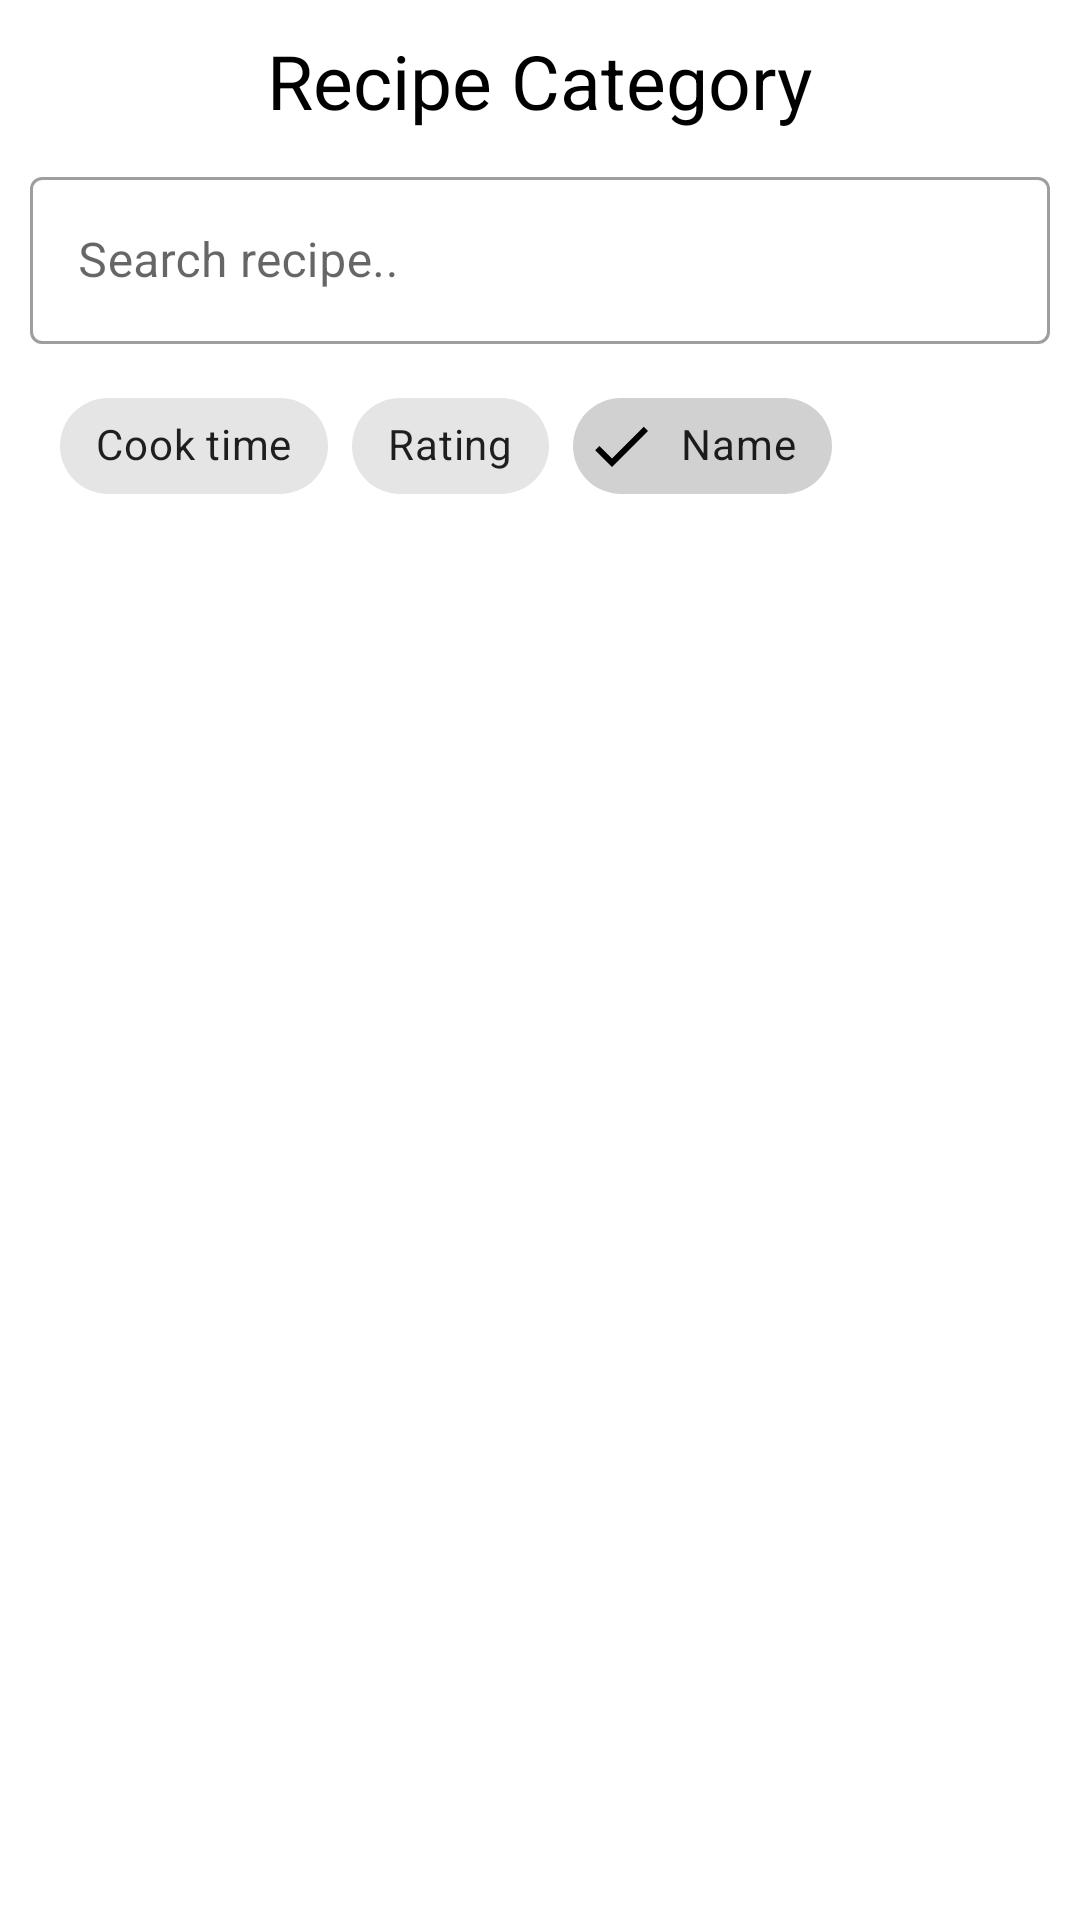

Produce the Android XML layout that renders to this screen, including the resource entries it uses.
<!-- AndroidManifest.xml: application theme AppTheme -->
<!-- res/layout/fragment_all_recipe.xml -->
<?xml version="1.0" encoding="utf-8"?>
<RelativeLayout xmlns:android="http://schemas.android.com/apk/res/android"
    android:layout_width="match_parent"
    android:layout_height="match_parent"
    xmlns:app="http://schemas.android.com/apk/res-auto"
    android:orientation="vertical">



    

    <TextView
        android:id="@+id/recipeCategory"
        android:layout_width="wrap_content"
        android:layout_height="wrap_content"
        android:layout_marginTop="10dp"
        android:layout_centerHorizontal="true"
        android:text="@string/recipe_category"
        android:textColor="@color/text"
        android:textSize="25sp"/>

    <com.google.android.material.textfield.TextInputLayout
        android:id="@+id/tl1"
        android:layout_marginTop="10dp"
        android:layout_below="@id/recipeCategory"
        android:layout_width="match_parent"
        android:layout_height="wrap_content"
        android:layout_marginStart="10dp"
        android:layout_marginEnd="10dp"
        android:hint="@string/search_recipe"
        style="@style/Widget.MaterialComponents.TextInputLayout.OutlinedBox"
        app:startIconDrawable="@drawable/ic_search"
        app:endIconMode="clear_text">

        <com.google.android.material.textfield.TextInputEditText
            android:id="@+id/recipe_name"
            android:layout_width="match_parent"
            android:layout_height="wrap_content"/>

    </com.google.android.material.textfield.TextInputLayout>

    <com.google.android.material.chip.ChipGroup
        android:layout_marginTop="10dp"
        android:layout_below="@id/tl1"
        android:layout_width="match_parent"
        android:layout_height="wrap_content"
        app:chipSpacing="15dp"
        app:checkedChip="@+id/name"
        android:layout_marginStart="10dp"
        android:layout_marginEnd="10dp"
        app:singleSelection="true"
        android:id="@+id/CG">

        <com.google.android.material.chip.Chip
            android:layout_marginStart="10dp"
            android:id="@+id/cook_time"
            android:layout_width="wrap_content"
            android:layout_height="wrap_content"
            android:text="@string/cook_time"
            android:textStyle="bold"
            style="@style/Widget.MaterialComponents.Chip.Filter"/>

        <com.google.android.material.chip.Chip
            android:id="@+id/rating"
            android:layout_width="wrap_content"
            android:layout_height="wrap_content"
            android:text="@string/rating"
            android:textStyle="bold"
            style="@style/Widget.MaterialComponents.Chip.Filter"/>

        <com.google.android.material.chip.Chip
            android:id="@+id/name"
            android:layout_width="wrap_content"
            android:layout_height="wrap_content"
            android:text="@string/name"
            android:textStyle="bold"
            style="@style/Widget.MaterialComponents.Chip.Filter"/>

    </com.google.android.material.chip.ChipGroup>

    <androidx.recyclerview.widget.RecyclerView
        android:layout_marginTop="5dp"
        android:layout_below="@id/CG"
        android:id="@+id/recycler_view"
        android:layout_width="match_parent"
        android:layout_height="729dp"
        android:layout_margin="4dp"
        android:padding="3dp"/>



</RelativeLayout>
<!-- resources referenced by this layout -->
<resources>
  <color name="text">#000</color>
  <string name="cook_time">Cook time</string>
  <string name="name">Name</string>
  <string name="rating">Rating</string>
  <string name="recipe_category">Recipe Category</string>
  <string name="search_recipe">Search recipe..</string>
  <style name="AppTheme" parent="Theme.MaterialComponents.Light">
          
          <item name="colorPrimary">@color/colorPrimary</item>
          <item name="colorPrimaryDark">@color/colorPrimaryDark</item>
          <item name="colorAccent">@color/colorAccent</item>
      </style>
  <color name="colorPrimary">#e5dbd0</color>
  <color name="colorPrimaryDark">#e5dbd0</color>
  <color name="colorAccent">#03DAC5</color>
</resources>
